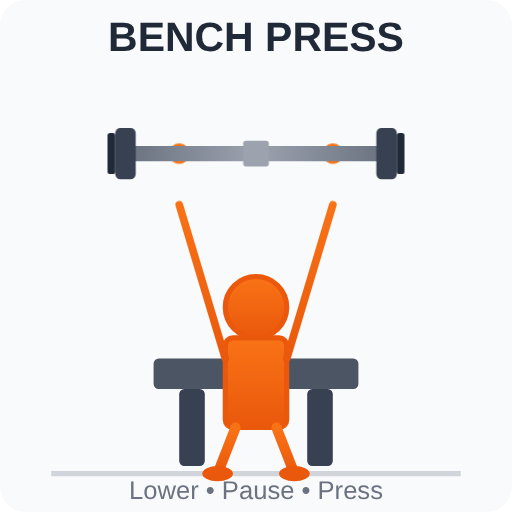
t = 0.00 s
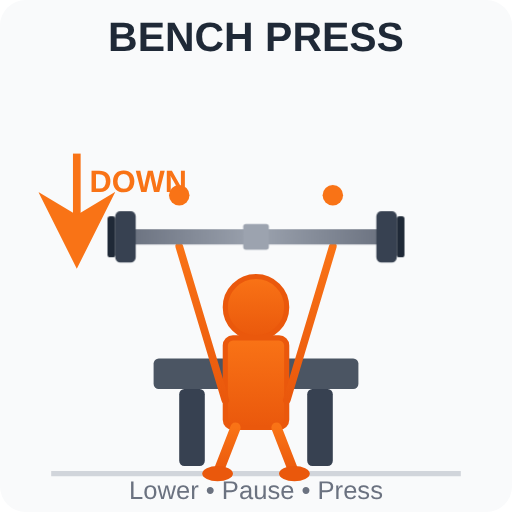
t = 0.70 s
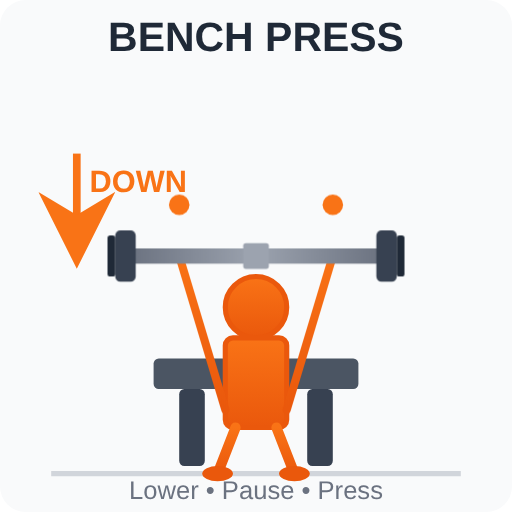
t = 1.30 s
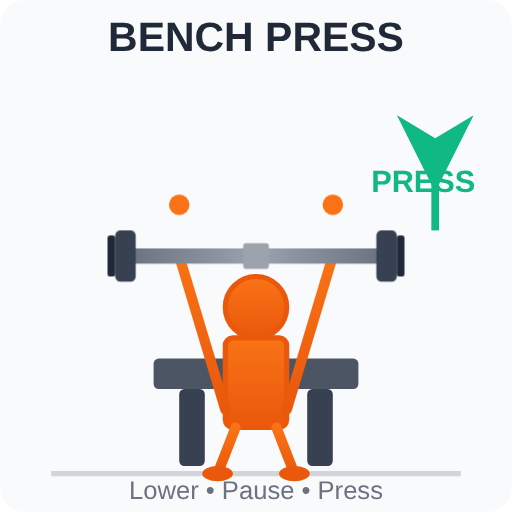
t = 2.00 s
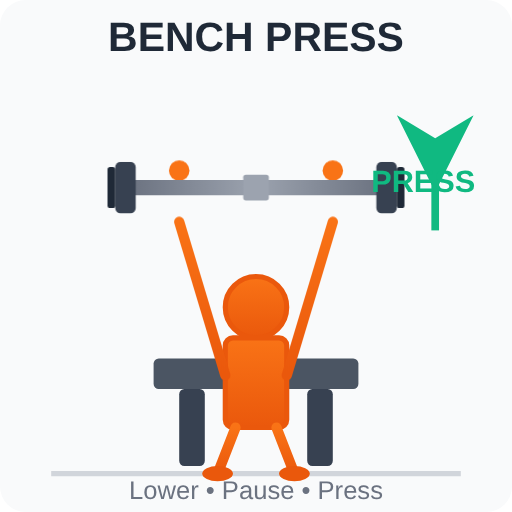
t = 2.60 s
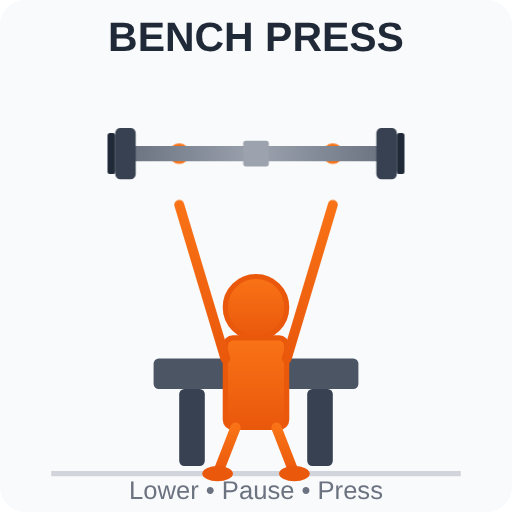
t = 3.25 s

The animated SVG that drew these frames (rendered in a browser with its animation timeline set to each time). Animation: 4 CSS @keyframes rules; one cycle of 4.00 s, repeats indefinitely.

<!-- Enhanced Bench Press Animation with Directional Arrows -->
<svg width="200" height="200" viewBox="0 0 200 200" xmlns="http://www.w3.org/2000/svg">
    <defs>
        <!-- Gradient for figure -->
        <linearGradient id="figureGradient" x1="0%" y1="0%" x2="0%" y2="100%">
            <stop offset="0%" style="stop-color:#f97316;stop-opacity:1" />
            <stop offset="100%" style="stop-color:#ea580c;stop-opacity:1" />
        </linearGradient>
        
        <!-- Gradient for barbell -->
        <linearGradient id="barbellGradient" x1="0%" y1="0%" x2="100%" y2="0%">
            <stop offset="0%" style="stop-color:#6b7280;stop-opacity:1" />
            <stop offset="50%" style="stop-color:#9ca3af;stop-opacity:1" />
            <stop offset="100%" style="stop-color:#6b7280;stop-opacity:1" />
        </linearGradient>
        
        <!-- Arrow marker -->
        <marker id="arrowDown" markerWidth="10" markerHeight="10" refX="5" refY="5" orient="auto">
            <path d="M 0 0 L 10 5 L 0 10 L 3 5 Z" fill="#f97316" />
        </marker>
        <marker id="arrowUp" markerWidth="10" markerHeight="10" refX="5" refY="5" orient="auto">
            <path d="M 10 0 L 0 5 L 10 10 L 7 5 Z" fill="#10b981" />
        </marker>
    </defs>
    
    <style>
        /* Smooth bench press animation */
        @keyframes benchPress {
            0% {
                transform: translateY(0);
            }
            25% {
                transform: translateY(20px);
            }
            50% {
                transform: translateY(20px);
            }
            75% {
                transform: translateY(0);
            }
            100% {
                transform: translateY(0);
            }
        }
        
        /* Arrow fade in/out for down movement */
        @keyframes arrowDownFade {
            0%, 75% {
                opacity: 0;
            }
            10%, 40% {
                opacity: 1;
            }
            50%, 100% {
                opacity: 0;
            }
        }
        
        /* Arrow fade in/out for up movement */
        @keyframes arrowUpFade {
            0%, 40% {
                opacity: 0;
            }
            50%, 70% {
                opacity: 1;
            }
            75%, 100% {
                opacity: 0;
            }
        }
        
        /* Muscle flex effect */
        @keyframes muscleFlex {
            0%, 25%, 100% {
                stroke-width: 3;
            }
            50%, 75% {
                stroke-width: 4;
            }
        }
        
        .bench-press-arms {
            animation: benchPress 4s ease-in-out infinite;
            transform-origin: center;
        }
        
        .barbell {
            animation: benchPress 4s ease-in-out infinite;
        }
        
        .arrow-down {
            animation: arrowDownFade 4s ease-in-out infinite;
        }
        
        .arrow-up {
            animation: arrowUpFade 4s ease-in-out infinite;
        }
        
        .muscle-arms {
            animation: muscleFlex 4s ease-in-out infinite;
        }
    </style>
    
    <!-- Background -->
    <rect width="200" height="200" fill="#f9fafb" rx="10"/>
    
    <!-- Bench -->
    <rect x="60" y="140" width="80" height="12" fill="#4b5563" rx="2"/>
    <rect x="70" y="152" width="10" height="30" fill="#374151" rx="2"/>
    <rect x="120" y="152" width="10" height="30" fill="#374151" rx="2"/>
    
    <!-- Ground line -->
    <line x1="20" y1="185" x2="180" y2="185" stroke="#d1d5db" stroke-width="2"/>
    
    <!-- Static body on bench -->
    <g>
        <!-- Head -->
        <circle cx="100" cy="120" r="12" fill="url(#figureGradient)" stroke="#ea580c" stroke-width="2"/>
        
        <!-- Torso -->
        <rect x="88" y="132" width="24" height="35" fill="url(#figureGradient)" stroke="#ea580c" stroke-width="2" rx="3"/>
        
        <!-- Legs -->
        <line x1="92" y1="167" x2="85" y2="185" stroke="url(#figureGradient)" stroke-width="4" stroke-linecap="round"/>
        <line x1="108" y1="167" x2="115" y2="185" stroke="url(#figureGradient)" stroke-width="4" stroke-linecap="round"/>
        
        <!-- Feet -->
        <ellipse cx="85" cy="185" rx="6" ry="3" fill="#ea580c"/>
        <ellipse cx="115" cy="185" rx="6" ry="3" fill="#ea580c"/>
    </g>
    
    <!-- Animated arms and barbell -->
    <g class="bench-press-arms">
        <!-- Left arm -->
        <line x1="88" y1="140" x2="70" y2="80" stroke="url(#figureGradient)" stroke-width="4" stroke-linecap="round" class="muscle-arms"/>
        <line x1="70" y1="80" x2="70" y2="60" stroke="url(#figureGradient)" stroke-width="4" stroke-linecap="round" class="muscle-arms"/>
        
        <!-- Right arm -->
        <line x1="112" y1="140" x2="130" y2="80" stroke="url(#figureGradient)" stroke-width="4" stroke-linecap="round" class="muscle-arms"/>
        <line x1="130" y1="80" x2="130" y2="60" stroke="url(#figureGradient)" stroke-width="4" stroke-linecap="round" class="muscle-arms"/>
        
        <!-- Hands -->
        <circle cx="70" cy="60" r="4" fill="#f97316"/>
        <circle cx="130" cy="60" r="4" fill="#f97316"/>
        
        <!-- Barbell -->
        <g class="barbell">
            <!-- Bar -->
            <rect x="50" y="57" width="100" height="6" fill="url(#barbellGradient)" rx="3"/>
            
            <!-- Weight plates (left) -->
            <rect x="45" y="50" width="8" height="20" fill="#374151" rx="2"/>
            <rect x="42" y="52" width="3" height="16" fill="#1f2937" rx="1"/>
            
            <!-- Weight plates (right) -->
            <rect x="147" y="50" width="8" height="20" fill="#374151" rx="2"/>
            <rect x="155" y="52" width="3" height="16" fill="#1f2937" rx="1"/>
            
            <!-- Center grip -->
            <rect x="95" y="55" width="10" height="10" fill="#9ca3af" rx="1"/>
        </g>
    </g>
    
    <!-- Directional arrows -->
    <g class="arrow-down">
        <!-- Down arrow (lowering phase) -->
        <line x1="30" y1="60" x2="30" y2="90" stroke="#f97316" stroke-width="3" marker-end="url(#arrowDown)"/>
        <text x="35" y="75" fill="#f97316" font-size="12" font-weight="bold" font-family="Arial">DOWN</text>
    </g>
    
    <g class="arrow-up">
        <!-- Up arrow (pressing phase) -->
        <line x1="170" y1="90" x2="170" y2="60" stroke="#10b981" stroke-width="3" marker-end="url(#arrowUp)"/>
        <text x="145" y="75" fill="#10b981" font-size="12" font-weight="bold" font-family="Arial">PRESS</text>
    </g>
    
    <!-- Exercise label -->
    <text x="100" y="20" text-anchor="middle" fill="#1f2937" font-size="16" font-weight="bold" font-family="Arial">BENCH PRESS</text>
    
    <!-- Instruction text -->
    <text x="100" y="195" text-anchor="middle" fill="#6b7280" font-size="10" font-family="Arial">Lower • Pause • Press</text>
</svg>
